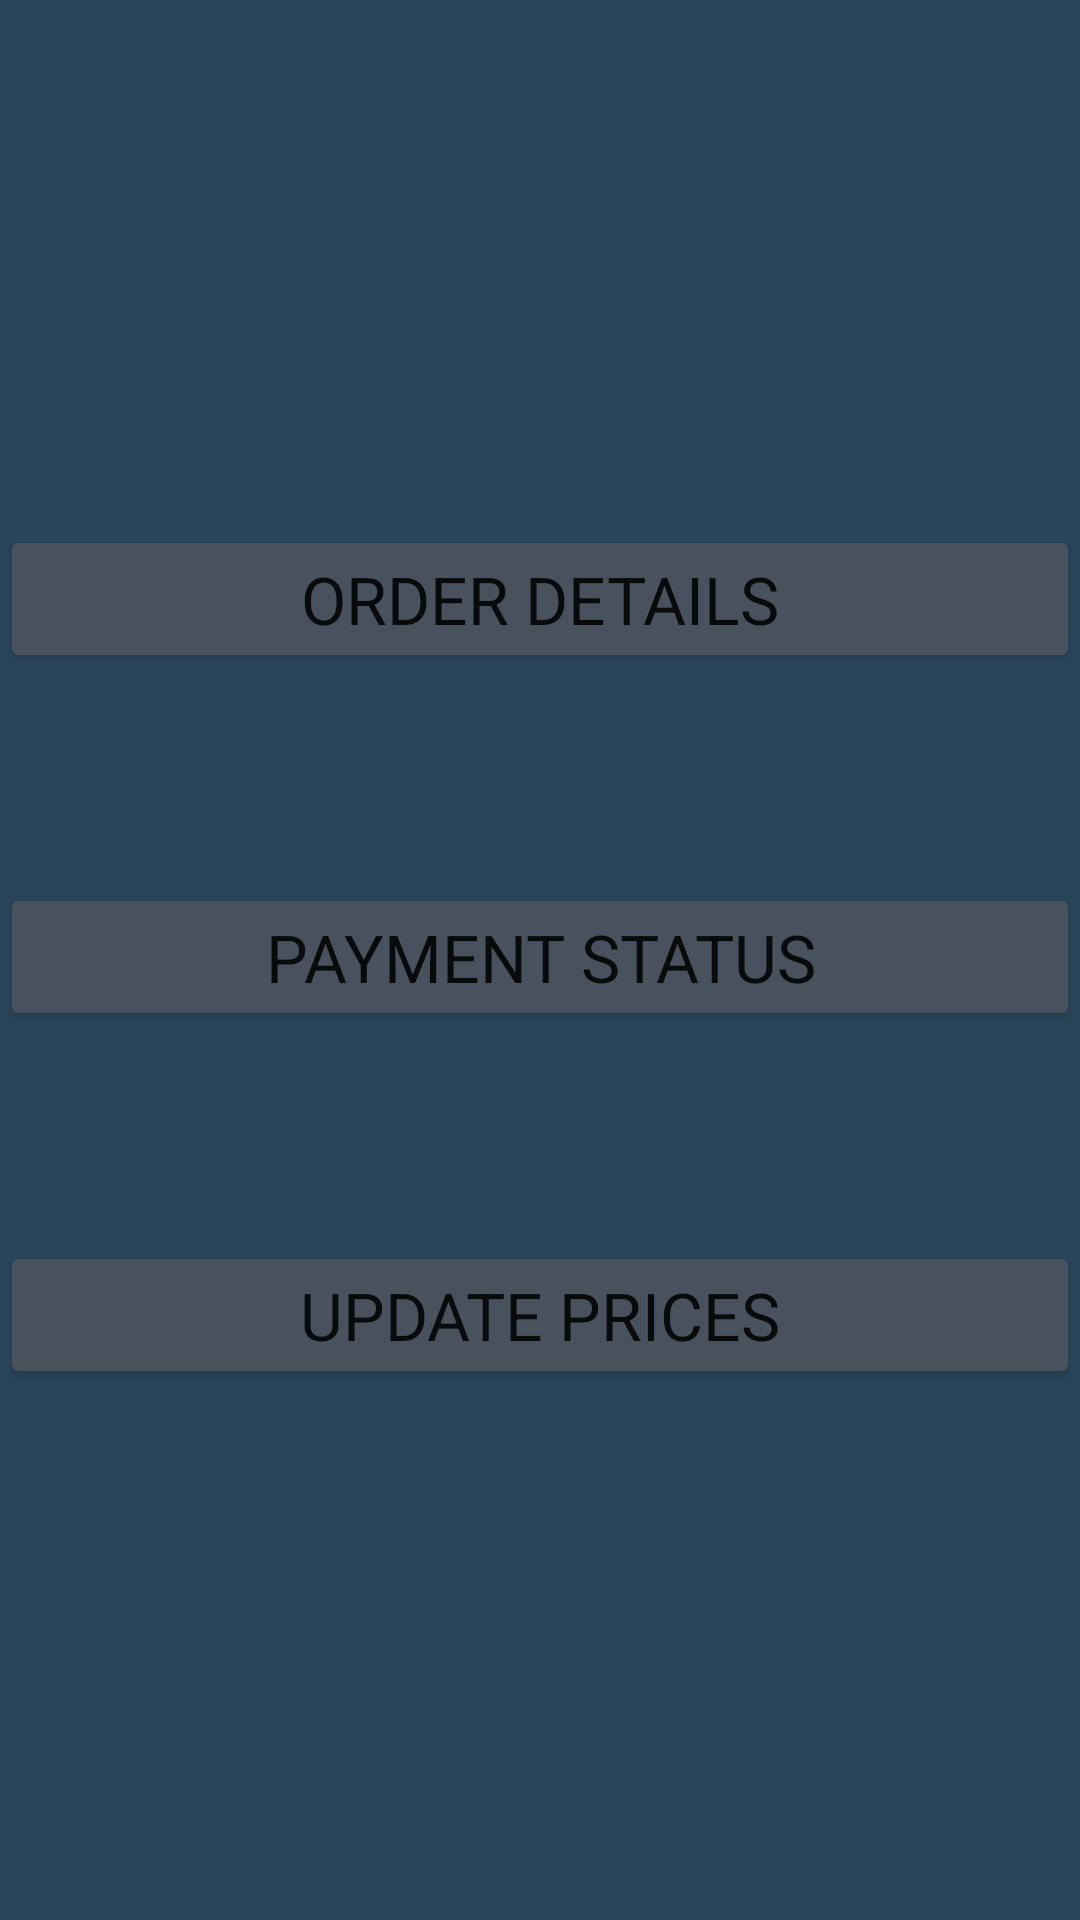

Here is an Android app screen rendered from its layout file. Give the layout XML and the strings, colors and styles it references.
<!-- AndroidManifest.xml: application theme Theme.Cleanmate2 -->
<!-- res/layout/activity_admin_dashboard2.xml -->
<?xml version="1.0" encoding="utf-8"?>
<androidx.constraintlayout.widget.ConstraintLayout xmlns:android="http://schemas.android.com/apk/res/android"
    xmlns:app="http://schemas.android.com/apk/res-auto"
    xmlns:tools="http://schemas.android.com/tools"
    android:layout_width="match_parent"
    android:layout_height="match_parent"
    android:background="#2A465B"
    tools:context=".adminDashboard2">

    <Button
        android:id="@+id/view_image"
        android:layout_width="0dp"
        android:layout_height="wrap_content"
        android:layout_marginTop="175dp"
        android:layout_marginBottom="8dp"
        android:backgroundTint="#47525E"
        android:text="ORDER DETAILS"
        android:textAppearance="@style/TextAppearance.AppCompat.Large"
        app:layout_constraintBottom_toTopOf="@+id/payment_status"
        app:layout_constraintEnd_toEndOf="parent"
        app:layout_constraintHorizontal_bias="0.471"
        app:layout_constraintStart_toStartOf="parent"
        app:layout_constraintTop_toTopOf="parent" />

    <Button
        android:id="@+id/payment_status"
        android:layout_width="0dp"
        android:layout_height="wrap_content"
        android:layout_marginTop="70dp"
        android:backgroundTint="#47525E"
        android:text="PAYMENT STATUS"
        android:textAppearance="@style/TextAppearance.AppCompat.Large"
        app:layout_constraintEnd_toEndOf="parent"
        app:layout_constraintHorizontal_bias="0.0"
        app:layout_constraintStart_toStartOf="parent"
        app:layout_constraintTop_toBottomOf="@+id/view_image" />

    <Button
        android:id="@+id/update_prices"
        android:layout_width="0dp"
        android:layout_height="wrap_content"
        android:layout_marginTop="70dp"
        android:backgroundTint="#47525E"
        android:text="UPDATE PRICES"
        android:textAppearance="@style/TextAppearance.AppCompat.Large"
        app:layout_constraintEnd_toEndOf="parent"
        app:layout_constraintHorizontal_bias="0.0"
        app:layout_constraintStart_toStartOf="parent"
        app:layout_constraintTop_toBottomOf="@+id/payment_status" />
</androidx.constraintlayout.widget.ConstraintLayout>
<!-- resources referenced by this layout -->
<resources>
  <style name="Theme.Cleanmate2" parent="Theme.MaterialComponents.DayNight.DarkActionBar">
          
          <item name="colorPrimary">@color/purple_500</item>
          <item name="colorPrimaryVariant">@color/purple_700</item>
          <item name="colorOnPrimary">@color/white</item>
          
          <item name="colorSecondary">@color/teal_200</item>
          <item name="colorSecondaryVariant">@color/teal_700</item>
          <item name="colorOnSecondary">@color/black</item>
          
          <item name="android:statusBarColor" tools:targetApi="l">?attr/colorPrimaryVariant</item>
          
      </style>
  <!-- not gathered from this repository: default colours our renderer supplied (Android Studio template values) -->
  <color name="purple_500">#FF6200EE</color>
  <color name="purple_700">#FF3700B3</color>
  <color name="teal_200">#FF03DAC5</color>
  <color name="teal_700">#FF018786</color>
  <color name="black">#FF000000</color>
  <color name="white">#FFFFFFFF</color>
</resources>
